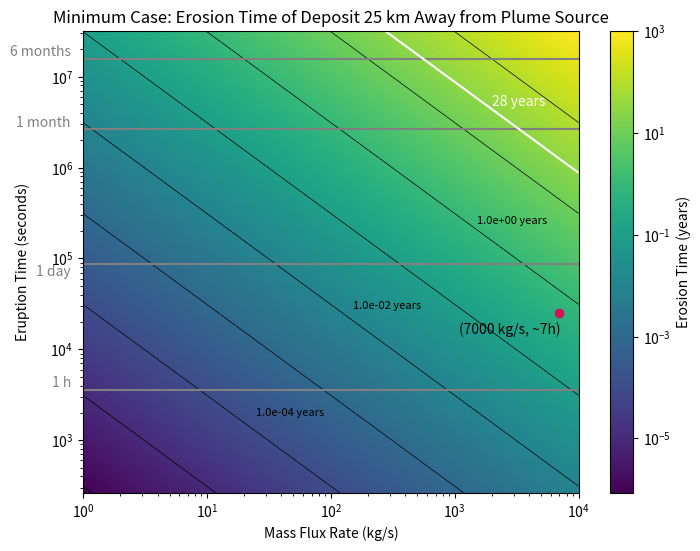

This figure's Python source:
#!/usr/bin/env python3
# -*- coding: utf-8 -*-
"""
Created on Fri Jul 19 15:30:55 2024

[redacted]

This is when using the density for 25km away  radii from plume source
and searchs for the erosion time of different plumes depending their
mass flux at the source and their eruption time. In this model, the mass
flux above the surface 25 km away from the source is different from the
mass flux at the source point.
This is due to the fact we take into account the particle distribution.
The value for the density at this point was obtained from
density_distribution.py file.

In this model we take into account the 2 main erosion facotrs in Eruopa in
a minimum case:
-Ion Sputtering at the Leading Hemisphere
-Radiolysis at the Anti-subsolar point
"""

import numpy as np
import matplotlib.pyplot as plt
from matplotlib.colors import LogNorm

# Constants
A = 10**8  # Area of the plume source (m^2)
v_avg = 460   # m/s
s_r = 3.621e14    # Sputtering rate at Leading Hemisphere  (ptcls/sm²)
radrate_O2 = 1.1863e16  # Radiolysis rate (O2/sm²)
radrate_H2 = 1.498e14  # Radiolysis rate (H2/m²s )
density_ppcc = 3.3e10/7000    # Ptc/cm³ for a plume of m = 1 kg/s
H2O = 2.987e-26  # Kg per particle of H2O
O2 = 5.3137E-26   # Kg per particle of O2
H2 = 3.3543E-27  # Kg per particle of H2
distance_conversion = 10**6  # cubic meters per 1 cm³

# Converting the constants
radiolysis_O2 = radrate_O2 * O2  # Radiolysis conversion kg/sm²
radiolysis_H2 = radrate_H2 * H2   # Radiolysis conversion kg /m²
sputtering_rate = s_r * H2O  # Sputtering conversion (kg/sm²)

erosion_factors = radiolysis_H2 + radiolysis_O2 + sputtering_rate

rho = density_ppcc * H2O * distance_conversion


seconds_per_month = 2.628e6  # Conversion factor: seconds per month
seconds_per_year = 3.154e+7  # Conversion factor: seconds per year

# Define the ranges for eruption time and mass flux
eruption_times = np.logspace(np.log10(262.800288),
                             np.log10(3.154e+7), 1000)  # Eruption times from less than 1-12 months
mass_flux_rates = np.logspace(0, 4, 1000)  # Mass flux rates from 1-10,000 kg/s


# CALCULATIONS:
# Function to calculate the density based on mass flux rates
def calculate_density(rho, mass_flux_rates):
    rho_step = rho * mass_flux_rates
    return rho_step


# Calculate the mass flux above the surface of the falling particles
def calculate_mass_flux_falling(rho_step, A, v_avg):
    massflux_f = rho_step * A * v_avg
    return massflux_f


# Calculate total particles erupted
def calculate_total_particles_eruption(massflux_f, t_eruption):
    N = massflux_f * t_eruption  # Convert time to seconds
    return N


# Calculate maximum disappearance time
def calculate_max_disappearance_time(total_particles, erosion_factors):
    time_in_seconds = total_particles / (erosion_factors * A)
    Tmax = time_in_seconds / seconds_per_year  # Convert time to years
    return Tmax


# Create a meshgrid for plotting
mass_flux_grid, eruption_time_grid = np.meshgrid(mass_flux_rates,
                                                 eruption_times)

# Initialize the array for maximum disappearance times
Tmax_grid = np.zeros_like(mass_flux_grid, dtype=float)

# Calculate Tmax for each combination of mass flux rate and eruption time
for i in range(len(eruption_times)):
    for j in range(len(mass_flux_rates)):
        rho_step = calculate_density(rho, mass_flux_rates[j])
        massflux_f = calculate_mass_flux_falling(rho_step, A, v_avg)
        total_particles = calculate_total_particles_eruption(massflux_f,
                                                             eruption_times[i])
        Tmax_grid[i, j] = calculate_max_disappearance_time(total_particles,
                                                           erosion_factors)


# Plotting the "heatmap" = Tmax with contours
# labels added manually
plt.figure(figsize=(8,  6))
contour = plt.contour(mass_flux_grid, eruption_time_grid, Tmax_grid,
                      levels=[10**i for i in range(-6, 3)],
                      colors='black', linewidths=0.5)
plt.text(25, 2000, '1.0e-04 years', fontsize=8,
         color='black',  ha='left',  va='center')
plt.text(150, 3e4, '1.0e-02 years', fontsize=8,
         color='black', ha='left', va='center')
plt.text(1.5e3, 260000, '1.0e+00 years', fontsize=8,
         color='black', ha='left', va='center')
plt.pcolormesh(mass_flux_grid, eruption_time_grid,
               Tmax_grid, shading='auto', norm=LogNorm(), cmap='viridis')
plt.colorbar(label='Erosion Time (years)')

# Highlight the specific point as this is the plume that was observed
example_mass_flux_rate = 7000  # Example mass flux rate (in kg/s)
example_eruption_time = 25200  # Eruption of 7h (converted to months)
plt.plot(example_mass_flux_rate, example_eruption_time, 'o', color='#D41159')
plt.text(example_mass_flux_rate * 0.4, example_eruption_time * 0.8,
         '(7000 kg/s, ~7h)', color='black', ha='center', va='top')

# Reference lines in the y-axis text (commented out for this example)

plt.axhline(y=3600, color='grey',
            linestyle='-', label='1 h')  # 1 h reference
plt.text(0.8, 3600, '1 h', color='grey', ha='right', va='bottom')

plt.axhline(y=86400, color='grey',
            linestyle='-', label='1 day')  # 1 day reference
plt.text(0.8, 60000, '1 day', color='grey', ha='right', va='bottom')

plt.axhline(y=2.628e+6, color='grey',
            linestyle='-', label='1 month')  # 1 month reference
plt.text(0.8, 2.628e+6, '1 month', color='grey', ha='right', va='bottom')

plt.axhline(y=1.577e+7, color='grey',
            linestyle='-', label='6 months')  # 6 months reference
plt.text(0.8, 1.577e+7, '6 months', color='grey', ha='right', va='bottom')

# Add the contour line for Tmax = 28 years
c28 = plt.contour(mass_flux_grid, eruption_time_grid,
                  Tmax_grid, levels=[28], colors='white', linewidths=1.5)
plt.text(2000, 5.3e6, '28 years', color='white', ha='left', va='center')

# Plotting
plt.xlabel('Mass Flux Rate (kg/s)')
plt.ylabel('Eruption Time (seconds)', labelpad=15)
plt.yscale('log')  # Set y-axis to logarithmic scale
plt.xscale('log')  # Set x-axis to logarithmic scale
plt.title('Minimum Case: Erosion Time of Deposit 25 km Away from Plume Source')
plt.show()

# Example calculations for print
rho_step_example = calculate_density(rho, example_mass_flux_rate)
massflux_f_example = calculate_mass_flux_falling(rho_step_example, A, v_avg)
total_particles = calculate_total_particles_eruption(massflux_f_example,
                                                     example_eruption_time)
max_disappearance_time = calculate_max_disappearance_time(total_particles,
                                                          erosion_factors)
print(f"Density for given mass flux:  {rho_step_example:.2E} kg/m³")
print(f"mass flux falling to surface : {massflux_f_example:.2E} kg/s")
print(f"Total particles erupted: {total_particles:.2E} kg")
print(f"Max disappearance time: {max_disappearance_time:.2E} years")
